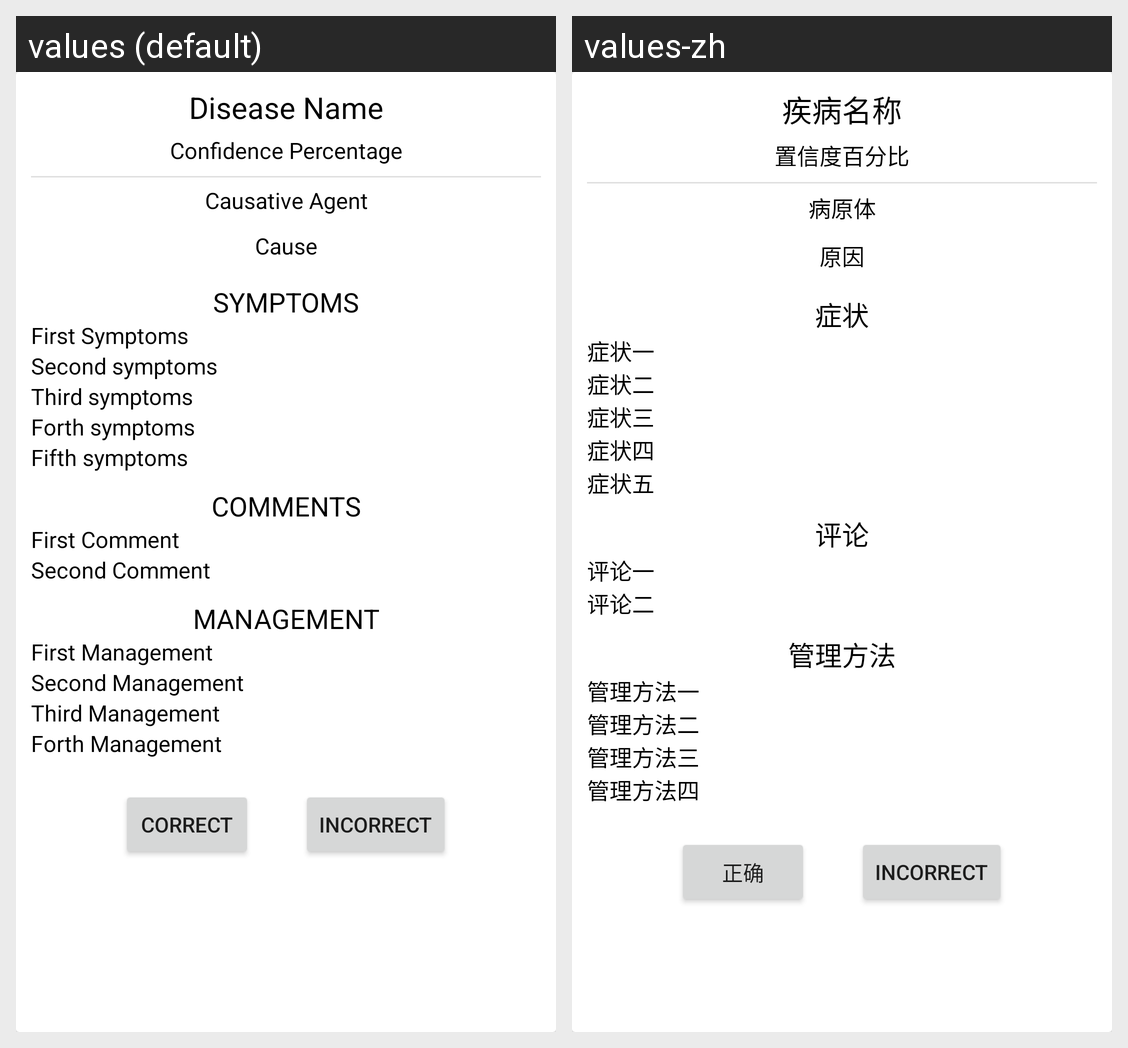

The same Android screen rendered under two of its app's locales, left to right. List the strings drawn on it with the default value and each locale's translation.
Android screen res/layout/row.xml rendered under 2 locales, left to right: values (default), values-zh. Device: Nexus 5 (rendered at 1080×1920; each locale shown at half size, 540×960, under a caption strip naming it); theme Theme.AIPPAThePlantDoctorBeta.
Strings drawn on this screen, with the default value and each locale's value (text and hints the layout hard-codes, and strings that could not be matched under every locale, appear in the picture but are not listed):

name
  values: Disease Name
  values-zh: 疾病名称

confiPercent
  values: Confidence Percentage
  values-zh: 置信度百分比

tvCausativeAgent
  values: Causative Agent
  values-zh: 病原体

tvCause
  values: Cause
  values-zh: 原因

tvSymptoms
  values: SYMPTOMS
  values-zh: 症状

symptoms1
  values: First Symptoms
  values-zh: 症状一

symptoms2
  values: Second symptoms
  values-zh: 症状二

symptoms3
  values: Third symptoms
  values-zh: 症状三

symptoms4
  values: Forth symptoms
  values-zh: 症状四

symptoms5
  values: Fifth symptoms
  values-zh: 症状五

comments
  values: COMMENTS
  values-zh: 评论

tvComments1
  values: First Comment
  values-zh: 评论一

tvComments2
  values: Second Comment
  values-zh: 评论二

management
  values: MANAGEMENT
  values-zh: 管理方法

tvManagement1
  values: First Management
  values-zh: 管理方法一

tvManagement2
  values: Second Management
  values-zh: 管理方法二

tvManagement3
  values: Third Management
  values-zh: 管理方法三

tvManagement4
  values: Forth Management
  values-zh: 管理方法四

prediction_correct
  values: Correct
  values-zh: 正确

prediction_incorrect
  values: Incorrect
  values-zh: Incorrect  [not translated; the default value is used]
